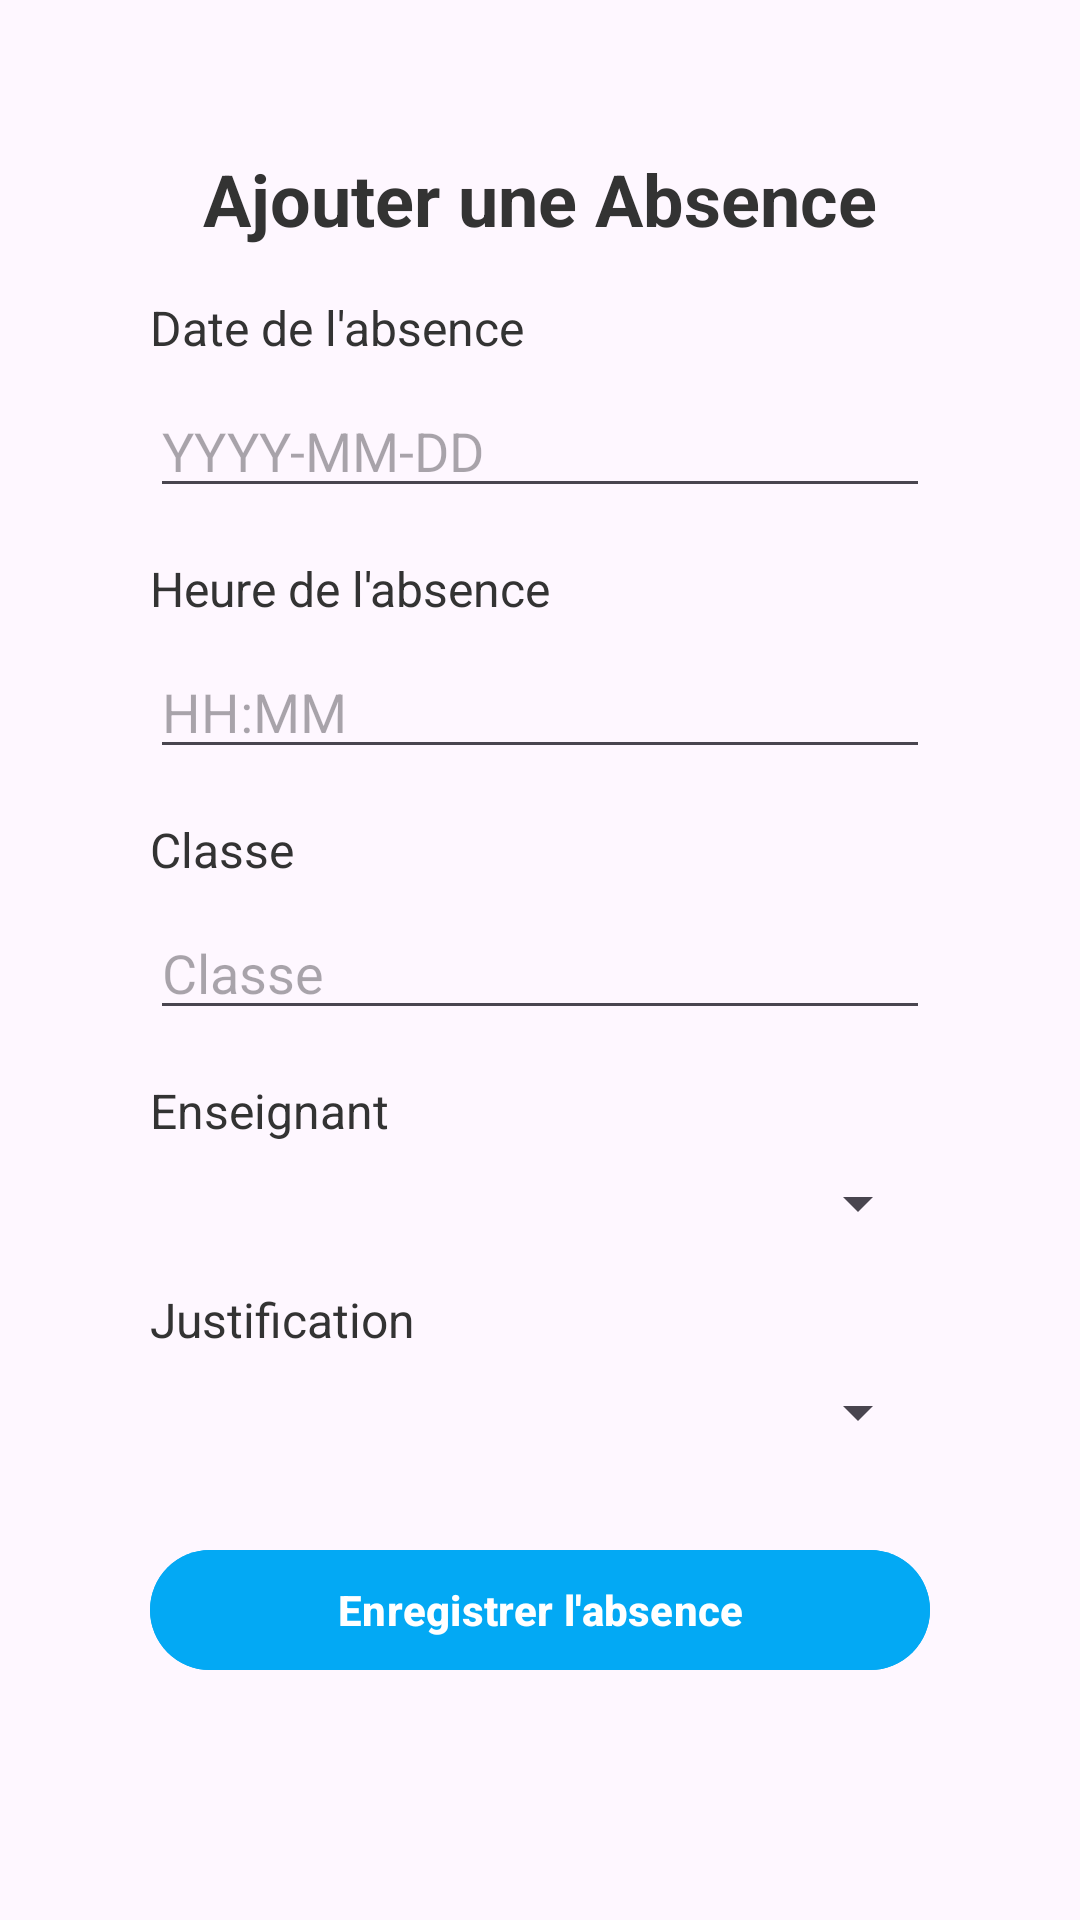

This screen was rendered from an Android layout file. Write that file and the resources it references.
<!-- AndroidManifest.xml: application theme Theme.Material3.Light -->
<!-- res/layout/fragment_add_absence.xml -->
<?xml version="1.0" encoding="utf-8"?>
<androidx.constraintlayout.widget.ConstraintLayout xmlns:android="http://schemas.android.com/apk/res/android"
    xmlns:app="http://schemas.android.com/apk/res-auto"
    xmlns:tools="http://schemas.android.com/tools"
    android:layout_width="match_parent"
    android:layout_height="match_parent"
    android:padding="50dp"
    android:background="@drawable/screen"
    tools:context=".view.AddAbsenceFragment">

    
    <TextView
        android:id="@+id/tvAddAbsenceTitle"
        android:layout_width="wrap_content"
        android:layout_height="wrap_content"
        android:text="Ajouter une Absence"
        android:textSize="24sp"
        android:textColor="#333"
        android:layout_marginBottom="24dp"
        android:textStyle="bold"
        app:layout_constraintTop_toTopOf="parent"
        app:layout_constraintStart_toStartOf="parent"
        app:layout_constraintEnd_toEndOf="parent" />

    
    <TextView
        android:id="@+id/tvDate"
        android:layout_width="wrap_content"
        android:layout_height="wrap_content"
        android:text="Date de l'absence"
        android:textColor="#333"
        android:textSize="16sp"
        app:layout_constraintTop_toBottomOf="@id/tvAddAbsenceTitle"
        app:layout_constraintStart_toStartOf="parent"
        android:layout_marginTop="16dp" />

    <EditText
        android:id="@+id/etDate"
        android:layout_width="0dp"
        android:layout_height="wrap_content"
        app:layout_constraintTop_toBottomOf="@id/tvDate"
        app:layout_constraintStart_toStartOf="parent"
        app:layout_constraintEnd_toEndOf="parent"
        android:layout_marginTop="8dp"
        android:hint="YYYY-MM-DD"
        android:inputType="date" />

    
    <TextView
        android:id="@+id/tvHeure"
        android:layout_width="wrap_content"
        android:layout_height="wrap_content"
        android:text="Heure de l'absence"
        android:textColor="#333"
        android:textSize="16sp"
        app:layout_constraintTop_toBottomOf="@id/etDate"
        app:layout_constraintStart_toStartOf="parent"
        android:layout_marginTop="16dp" />

    <EditText
        android:id="@+id/etHeure"
        android:layout_width="0dp"
        android:layout_height="wrap_content"
        app:layout_constraintTop_toBottomOf="@id/tvHeure"
        app:layout_constraintStart_toStartOf="parent"
        app:layout_constraintEnd_toEndOf="parent"
        android:layout_marginTop="8dp"
        android:hint="HH:MM"
        android:inputType="time" />

    
    <TextView
        android:id="@+id/tvClasse"
        android:layout_width="wrap_content"
        android:layout_height="wrap_content"
        android:text="Classe"
        android:textColor="#333"
        android:textSize="16sp"
        app:layout_constraintTop_toBottomOf="@id/etHeure"
        app:layout_constraintStart_toStartOf="parent"
        android:layout_marginTop="16dp" />

    <EditText
        android:id="@+id/etClasse"
        android:layout_width="0dp"
        android:layout_height="wrap_content"
        app:layout_constraintTop_toBottomOf="@id/tvClasse"
        app:layout_constraintStart_toStartOf="parent"
        app:layout_constraintEnd_toEndOf="parent"
        android:layout_marginTop="8dp"
        android:hint="Classe" />

    
    <TextView
        android:id="@+id/tvEnseignement"
        android:layout_width="wrap_content"
        android:layout_height="wrap_content"
        android:text="Enseignant"
        android:textColor="#333"
        android:textSize="16sp"
        app:layout_constraintTop_toBottomOf="@id/etClasse"
        app:layout_constraintStart_toStartOf="parent"
        android:layout_marginTop="16dp" />

    <Spinner
        android:id="@+id/spinnerEnseignement"
        android:layout_width="0dp"
        android:layout_height="wrap_content"
        app:layout_constraintTop_toBottomOf="@id/tvEnseignement"
        app:layout_constraintStart_toStartOf="parent"
        app:layout_constraintEnd_toEndOf="parent"
        android:layout_marginTop="8dp" />

    
    <TextView
        android:id="@+id/tvJustification"
        android:layout_width="wrap_content"
        android:layout_height="wrap_content"
        android:text="Justification"
        android:textColor="#333"
        android:textSize="16sp"
        app:layout_constraintTop_toBottomOf="@id/spinnerEnseignement"
        app:layout_constraintStart_toStartOf="parent"
        android:layout_marginTop="16dp" />

    <Spinner
        android:id="@+id/spinnerJustification"
        android:layout_width="0dp"
        android:layout_height="wrap_content"
        app:layout_constraintTop_toBottomOf="@id/tvJustification"
        app:layout_constraintStart_toStartOf="parent"
        app:layout_constraintEnd_toEndOf="parent"
        android:layout_marginTop="8dp" />

    
    <Button
        android:id="@+id/btnSaveAbsence"
        android:layout_width="match_parent"
        android:layout_height="wrap_content"
        android:layout_marginTop="30dp"
        android:backgroundTint="@color/blue"
        android:text="Enregistrer l'absence"
        android:textColor="@color/white"
        android:textStyle="bold"
        app:layout_constraintTop_toBottomOf="@id/spinnerJustification"
        app:layout_constraintStart_toStartOf="parent"
        app:layout_constraintEnd_toEndOf="parent" />

</androidx.constraintlayout.widget.ConstraintLayout>
<!-- resources referenced by this layout -->
<resources>
  <color name="blue">#03A9F4</color>
  <color name="white">#FFFFFFFF</color>
</resources>
